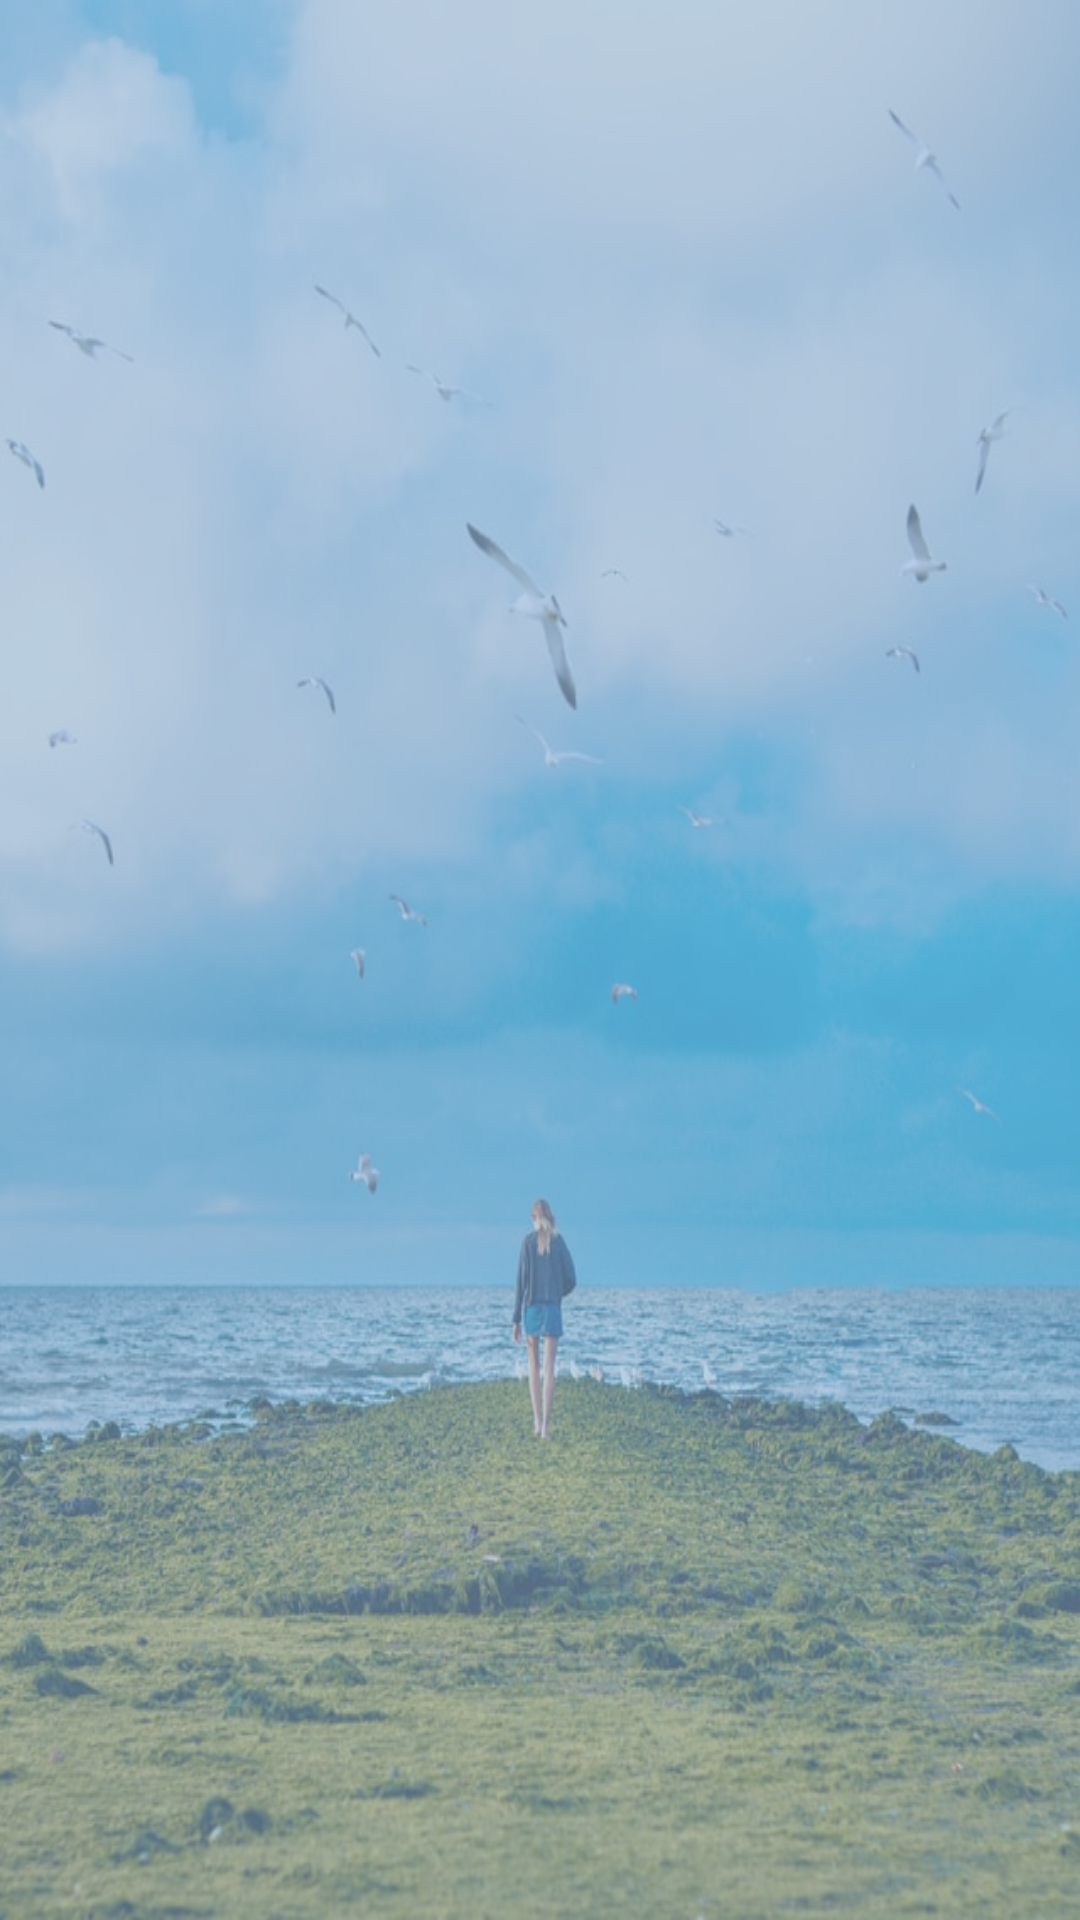

This screen was rendered from an Android layout file. Write that file and the resources it references.
<!-- AndroidManifest.xml: application theme Theme.Twitcher -->
<!-- res/layout/ioc_bird_list.xml -->
<?xml version="1.0" encoding="utf-8"?>
<FrameLayout
    xmlns:android="http://schemas.android.com/apk/res/android"
    android:layout_width="match_parent"
    android:layout_height="match_parent"
    android:background="@drawable/birds">

    <ListView xmlns:android="http://schemas.android.com/apk/res/android"
        android:background="#908FB3DC"
        xmlns:tools="http://schemas.android.com/tools"
        android:id="@+id/IOCListView"
        android:layout_width="match_parent"
        android:layout_height="match_parent"
        android:clipChildren="false"
        android:clipToPadding="false"
        android:divider="@android:color/transparent"
        android:dividerHeight="10dp"
        android:paddingBottom="16dp"
        android:paddingLeft="16dp"
        android:paddingRight="16dp"
        android:paddingTop="16dp"
        android:scrollbars="none"
        tools:context=".IOCBirdList">
    </ListView>
</FrameLayout>
<!-- resources referenced by this layout -->
<resources>
  <!-- drawable birds: png bitmap (drawable, 97490 bytes) -->
  <style name="Theme.Twitcher" parent="Theme.MaterialComponents.DayNight.DarkActionBar">
          
          <item name="colorPrimary">@color/purple_500</item>
          <item name="colorPrimaryVariant">@color/purple_700</item>
          <item name="colorOnPrimary">@color/white</item>
          
          <item name="colorSecondary">@color/teal_200</item>
          <item name="colorSecondaryVariant">@color/teal_700</item>
          <item name="colorOnSecondary">@color/black</item>
          
          <item name="android:statusBarColor" tools:targetApi="l">?attr/colorPrimaryVariant</item>
          
      </style>
  <color name="purple_500">#FF6200EE</color>
  <color name="purple_700">#FF3700B3</color>
  <color name="white">#FFFFFFFF</color>
  <color name="teal_200">#FF03DAC5</color>
  <color name="teal_700">#FF018786</color>
  <color name="black">#FF000000</color>
</resources>
